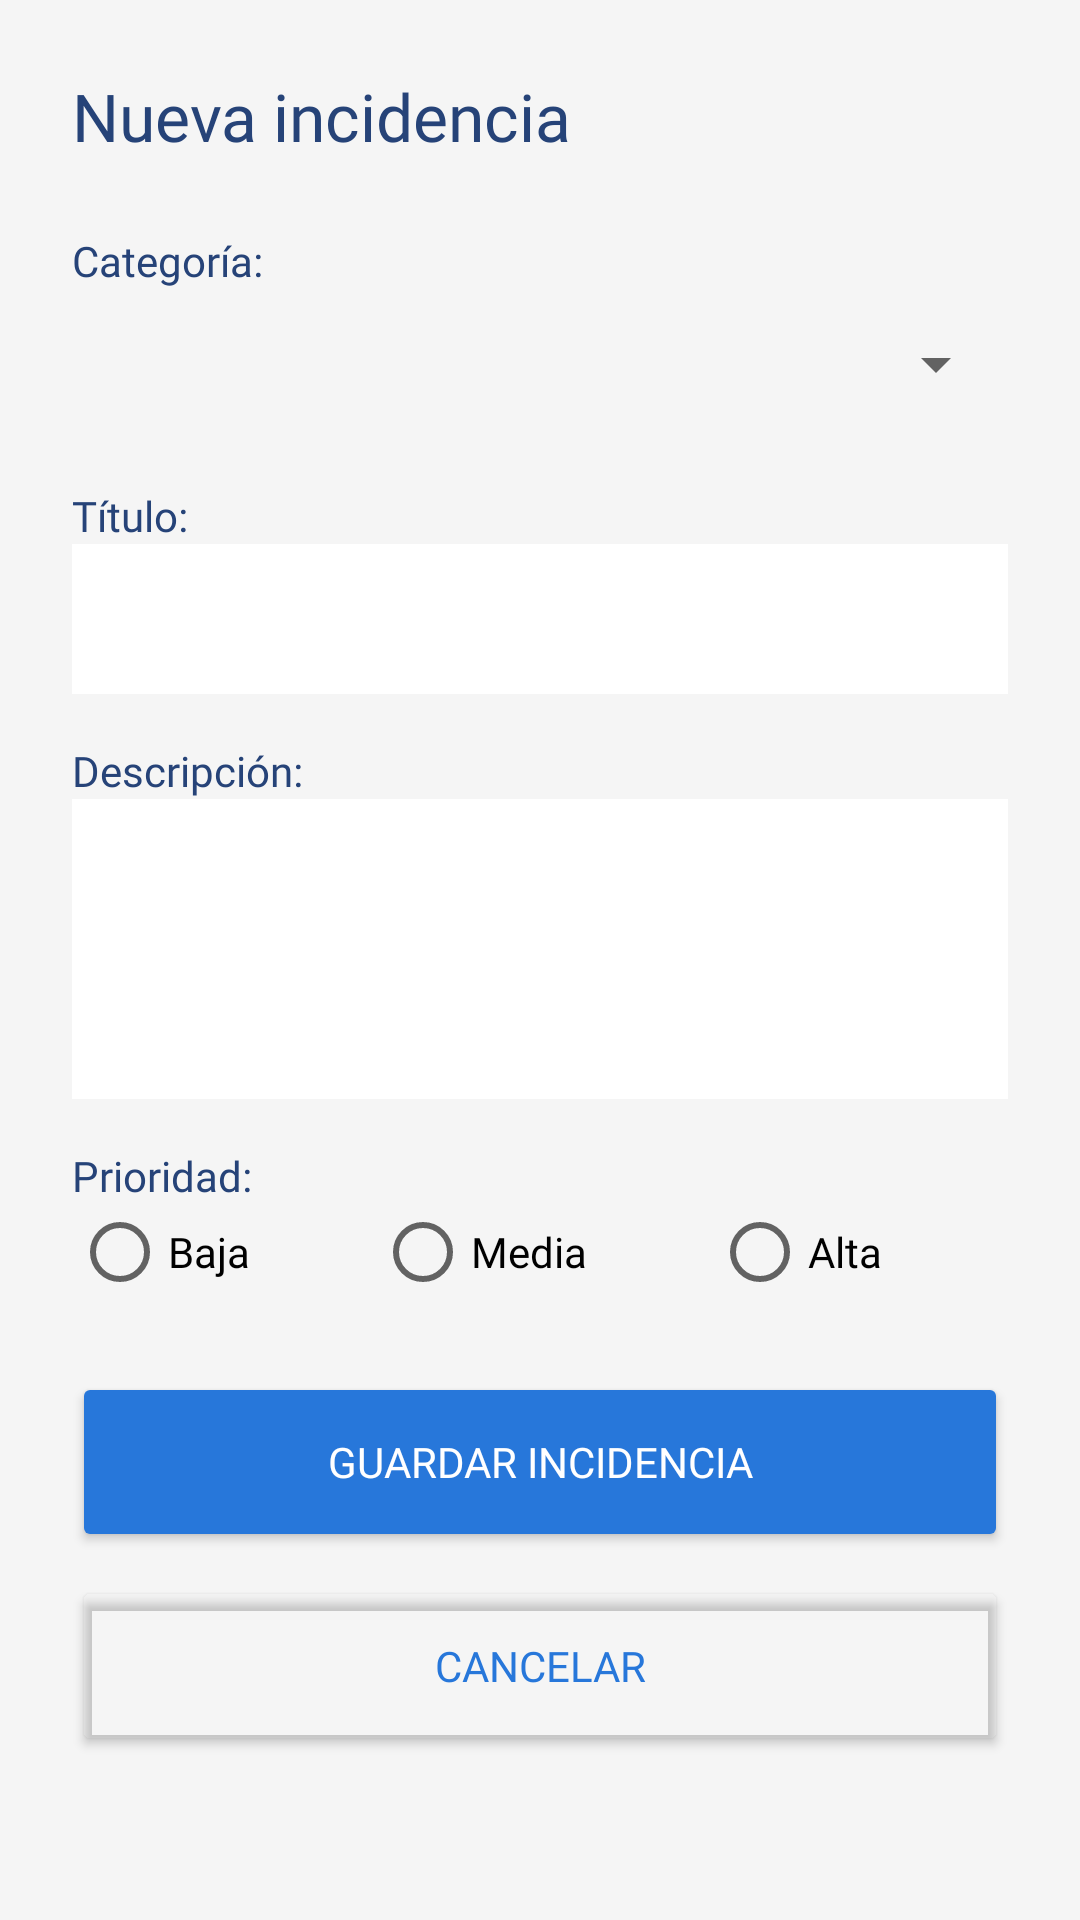

Write the Android layout XML for this screen, with the resource values it uses.
<!-- AndroidManifest.xml: application theme Theme.InmobiliaControl -->
<!-- res/layout/activity_crear_incidencia.xml -->
<?xml version="1.0" encoding="utf-8"?>
<LinearLayout xmlns:android="http://schemas.android.com/apk/res/android"
    android:layout_width="match_parent"
    android:layout_height="match_parent"
    android:orientation="vertical"
    android:padding="24dp"
    android:background="#F5F5F5">

    <TextView
        android:layout_width="wrap_content"
        android:layout_height="wrap_content"
        android:text="Nueva incidencia"
        android:textSize="22sp"
        android:textColor="#264378"
        android:fontFamily="@font/montserratbold"
        android:layout_marginBottom="24dp" />

    <TextView
        android:layout_width="wrap_content"
        android:layout_height="wrap_content"
        android:text="Categoría:"
        android:fontFamily="@font/montserratregular"
        android:textColor="#264378" />

    <Spinner
        android:id="@+id/spinnerCategoria"
        android:layout_width="match_parent"
        android:layout_height="50dp"
        android:layout_marginBottom="16dp" />

    <TextView
        android:layout_width="wrap_content"
        android:layout_height="wrap_content"
        android:text="Título:"
        android:fontFamily="@font/montserratregular"
        android:textColor="#264378" />

    <EditText
        android:id="@+id/etTitulo"
        android:layout_width="match_parent"
        android:layout_height="50dp"
        android:background="#FFFFFF"
        android:padding="8dp"
        android:layout_marginBottom="16dp"
        android:fontFamily="@font/montserratregular" />

    <TextView
        android:layout_width="wrap_content"
        android:layout_height="wrap_content"
        android:text="Descripción:"
        android:fontFamily="@font/montserratregular"
        android:textColor="#264378" />

    <EditText
        android:id="@+id/etDescripcion"
        android:layout_width="match_parent"
        android:layout_height="100dp"
        android:gravity="top|start"
        android:background="#FFFFFF"
        android:padding="8dp"
        android:layout_marginBottom="16dp"
        android:fontFamily="@font/montserratregular" />

    <TextView
        android:id="@+id/tvPrioridad"
        android:layout_width="wrap_content"
        android:layout_height="wrap_content"
        android:text="Prioridad:"
        android:fontFamily="@font/montserratregular"
        android:textColor="#264378" />

    <RadioGroup
        android:id="@+id/rgPrioridad"
        android:layout_width="match_parent"
        android:layout_height="wrap_content"
        android:orientation="horizontal"
        android:layout_marginBottom="24dp">

        <RadioButton
            android:id="@+id/rbBaja"
            android:layout_width="wrap_content"
            android:layout_height="wrap_content"
            android:text="Baja"
            android:fontFamily="@font/montserratregular"
            android:layout_weight="1"/>

        <RadioButton
            android:id="@+id/rbMedia"
            android:layout_width="wrap_content"
            android:layout_height="wrap_content"
            android:text="Media"
            android:fontFamily="@font/montserratregular"
            android:layout_weight="1"/>

        <RadioButton
            android:id="@+id/rbAlta"
            android:layout_width="wrap_content"
            android:layout_height="wrap_content"
            android:text="Alta"
            android:fontFamily="@font/montserratregular"
            android:layout_weight="1"/>
    </RadioGroup>

    <Button
        android:id="@+id/btnGuardar"
        android:layout_width="match_parent"
        android:layout_height="60dp"
        android:text="GUARDAR INCIDENCIA"
        android:textColor="#FFFFFF"
        android:backgroundTint="#2777da"
        android:fontFamily="@font/montserratbold"
        android:layout_marginBottom="8dp"/>

    <Button
        android:id="@+id/btnCancelar"
        android:layout_width="match_parent"
        android:layout_height="60dp"
        android:text="Cancelar"
        android:textColor="#2777da"
        android:backgroundTint="#00000000"
        style="?attr/materialButtonOutlinedStyle"
        android:fontFamily="@font/montserratregular"/>
</LinearLayout>
<!-- resources referenced by this layout -->
<resources>
  <style name="Theme.InmobiliaControl" parent="android:Theme.Material.Light.NoActionBar" />
</resources>
